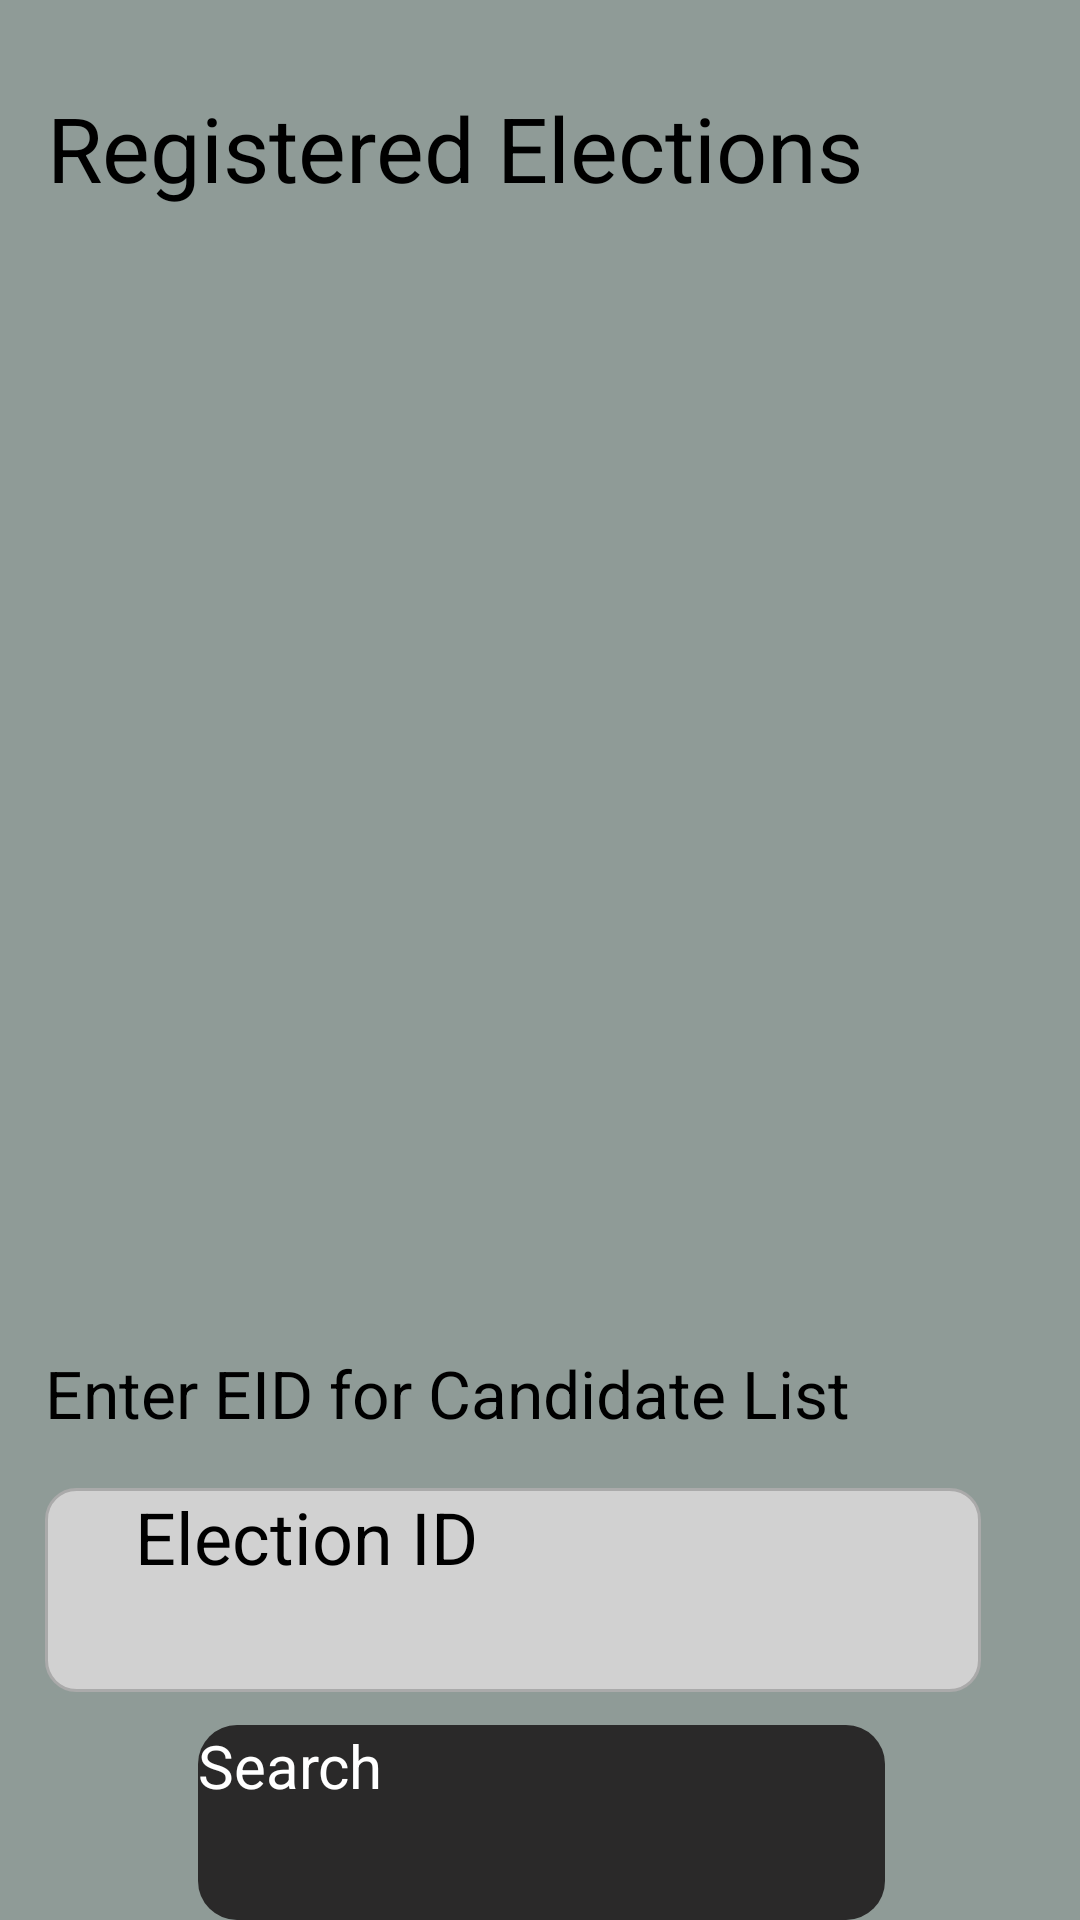

Write the Android layout XML for this screen, with the resource values it uses.
<!-- AndroidManifest.xml: application theme Theme.ElectoNexus_project -->
<!-- res/layout/activity_registered_elections.xml -->
<?xml version="1.0" encoding="utf-8"?>
<androidx.constraintlayout.widget.ConstraintLayout xmlns:android="http://schemas.android.com/apk/res/android"
    xmlns:app="http://schemas.android.com/apk/res-auto"
    xmlns:tools="http://schemas.android.com/tools"
    android:layout_width="match_parent"
    android:layout_height="match_parent"
    android:background="#161616"
    android:backgroundTint="#8F9B97"
    android:visibility="visible"
    >

    <TextView
        android:id="@+id/textView5"
        android:layout_width="344dp"
        android:layout_height="49dp"
        android:text="Registered Elections"
        android:textColor="@color/black"
        android:textSize="30sp"
        app:layout_constraintBottom_toBottomOf="parent"
        app:layout_constraintEnd_toEndOf="parent"
        app:layout_constraintHorizontal_bias="0.987"
        app:layout_constraintStart_toStartOf="parent"
        app:layout_constraintTop_toTopOf="parent"
        app:layout_constraintVertical_bias="0.049" />

    <TableLayout
        android:id="@+id/tablelayout_RegisteredElections"
        android:layout_width="303dp"
        android:layout_height="341dp"
        android:layout_marginBottom="216dp"
        app:layout_constraintBottom_toBottomOf="parent"
        app:layout_constraintEnd_toEndOf="parent"
        app:layout_constraintHorizontal_bias="0.508"
        app:layout_constraintStart_toStartOf="parent">

        <TableRow
            android:layout_width="match_parent"
            android:layout_height="match_parent" />

        <TableRow
            android:layout_width="match_parent"
            android:layout_height="match_parent" />

        <TableRow
            android:layout_width="match_parent"
            android:layout_height="match_parent" />

        <TableRow
            android:layout_width="match_parent"
            android:layout_height="match_parent" />
    </TableLayout>

    <TextView
        android:id="@+id/textView6"
        android:layout_width="317dp"
        android:layout_height="39dp"
        android:text="Enter EID for Candidate List"
        android:textColor="@color/black"
        android:textSize="22sp"
        app:layout_constraintBottom_toBottomOf="parent"
        app:layout_constraintEnd_toEndOf="parent"
        app:layout_constraintHorizontal_bias="0.348"
        app:layout_constraintStart_toStartOf="parent"
        app:layout_constraintTop_toTopOf="parent"
        app:layout_constraintVertical_bias="0.748" />

    <EditText
        android:id="@+id/ElectionID_Registered_Elections"
        style="@style/Widget.MaterialComponents.TextInputLayout.OutlinedBox.Dense"
        android:layout_width="312dp"
        android:layout_height="68dp"
        android:layout_marginEnd="5dp"
        android:background="@drawable/input_bg"
        android:ems="10"
        android:hint="     Election ID"

        android:inputType="number"
        android:textColor="@color/black"
        android:textColorHint="@color/black"
        android:textSize="24sp"
        app:layout_constraintBottom_toBottomOf="parent"
        app:layout_constraintEnd_toEndOf="parent"
        app:layout_constraintHorizontal_bias="0.348"
        app:layout_constraintStart_toStartOf="parent"
        app:layout_constraintTop_toTopOf="parent"
        app:layout_constraintVertical_bias="0.867" />

    <Button
        android:id="@+id/Search_Registered_Elections"
        android:layout_width="229dp"
        android:layout_height="65dp"
        android:background="@drawable/custom_button"
        android:text="Search"
        android:textColor="@color/white"
        android:textSize="20sp"
        app:layout_constraintBottom_toBottomOf="parent"
        app:layout_constraintEnd_toEndOf="parent"
        app:layout_constraintHorizontal_bias="0.503"
        app:layout_constraintStart_toStartOf="parent"
        app:layout_constraintTop_toTopOf="parent"
        app:layout_constraintVertical_bias="1.0" />
</androidx.constraintlayout.widget.ConstraintLayout>
<!-- resources referenced by this layout -->
<resources>
  <!-- drawable custom_button (drawable) -->
  <?xml version="1.0" encoding="utf-8"?>
  <shape xmlns:android="http://schemas.android.com/apk/res/android" android:shape="rectangle">
      <solid android:color="#2A2929"/>
      <corners android:radius="13dp"/>
  </shape>
  <!-- drawable input_bg (drawable) -->
  <?xml version="1.0" encoding="utf-8"?>
  <selector xmlns:android="http://schemas.android.com/apk/res/android">
      <item android:state_enabled="true" android:state_focused="true">
          <shape android:shape="rectangle">
              <solid android:color="@color/black"/>
              <corners android:radius="13dp"/>
              <stroke android:color="@android:color/darker_gray" android:width="1dp"/>
          </shape>
  
      </item>
  
      <item android:state_enabled="true" >
          <shape android:shape="rectangle">
              <solid android:color="#D1D1D1"/>
              <corners android:radius="10dp"/>
              <stroke android:color="@android:color/darker_gray" android:width="1dp"/>
          </shape>
  
      </item>
  </selector>
  <!-- not gathered from this repository: default colours our renderer supplied (Android Studio template values) -->
  <color name="black">#FF000000</color>
  <color name="white">#FFFFFFFF</color>
</resources>
